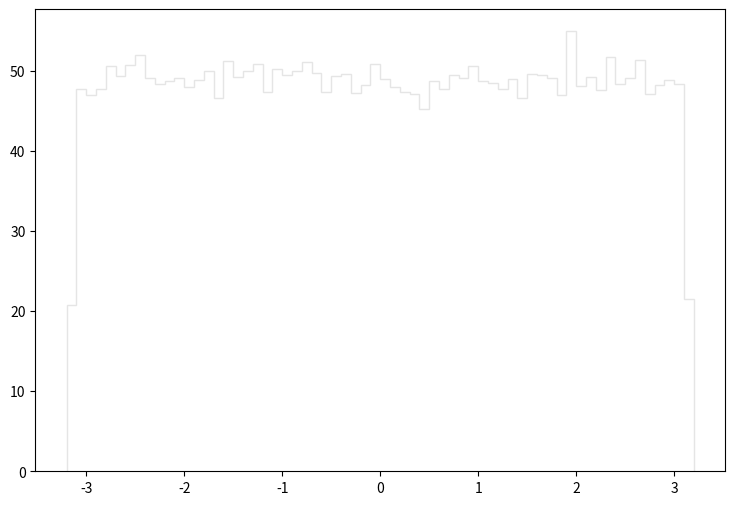

Reproduce this figure in Python. (Note: this script raises an exception after producing the figure.)
def selection_5():

    # Library import
    import numpy
    import matplotlib
    import matplotlib.pyplot   as plt
    import matplotlib.gridspec as gridspec

    # Library version
    matplotlib_version = matplotlib.__version__
    numpy_version      = numpy.__version__

    # Histo binning
    xBinning = numpy.linspace(-3.2,3.2,65,endpoint=True)

    # Creating data sequence: middle of each bin
    xData = numpy.array([-3.15,-3.05,-2.95,-2.85,-2.75,-2.65,-2.55,-2.45,-2.35,-2.25,-2.15,-2.05,-1.95,-1.85,-1.75,-1.65,-1.55,-1.45,-1.35,-1.25,-1.15,-1.05,-0.95,-0.85,-0.75,-0.65,-0.55,-0.45,-0.35,-0.25,-0.15,-0.05,0.05,0.15,0.25,0.35,0.45,0.55,0.65,0.75,0.85,0.95,1.05,1.15,1.25,1.35,1.45,1.55,1.65,1.75,1.85,1.95,2.05,2.15,2.25,2.35,2.45,2.55,2.65,2.75,2.85,2.95,3.05,3.15])

    # Creating weights for histo: y6_PHI_0
    y6_PHI_0_weights = numpy.array([18.8378991026,45.0605169731,44.9530420638,45.2447468176,47.0103203276,45.7513863901,46.4576157941,46.780025522,46.9182054054,44.676697297,46.2273209884,46.2273209884,45.5057465974,46.089156105,46.2887309366,44.2161076857,46.8107304961,45.6899764419,46.780025522,45.1526318953,45.1679768824,46.7339755608,46.089156105,46.0277461568,47.2252551462,46.0123861698,44.66133731,45.6746314548,47.6704847705,45.736041403,46.780025522,46.5804356904,46.3655008718,45.8895662734,44.9684020508,45.2293868306,43.4945182946,45.9970411827,45.029811999,46.2273209884,45.736041403,46.5343857293,45.0912219472,45.8127963382,45.5057465974,43.7094681132,45.2600918047,45.014452012,46.5957956775,47.4248449778,45.1219269213,45.6746314548,44.7841572063,46.3194359107,44.6459923229,44.9837470379,45.367566714,45.4903866103,45.8435013123,45.3982716881,46.3962058459,45.7820913641,46.5190257422,18.9760789859])

    # Creating weights for histo: y6_PHI_1
    y6_PHI_1_weights = numpy.array([0.0,0.0,0.0,0.0,0.0,0.0,0.0,0.0454926924109,0.0,0.0,0.0,0.0,0.0,0.0,0.0,0.0,0.0,0.0,0.0,0.0,0.0,0.0,0.0,0.0,0.0,0.0,0.0,0.0,0.0,0.0,0.0,0.0,0.0,0.0,0.0,0.0,0.0,0.0,0.0911046600873,0.0,0.0,0.0,0.0,0.0,0.0,0.0,0.0456575075017,0.0,0.0,0.0,0.0,0.0,0.0,0.0,0.0,0.0,0.0,0.0,0.0,0.0,0.0,0.0,0.0,0.0])

    # Creating weights for histo: y6_PHI_2
    y6_PHI_2_weights = numpy.array([0.0,0.0752621138321,0.03761233879,0.188438690644,0.0376527346133,0.03761233879,0.0,0.0377193017237,0.0,0.150509088915,0.0376376268543,0.0,0.113067150151,0.15056834232,0.0375690608711,0.0752610756579,0.0753774131497,0.188297529942,0.0752103445779,0.0375985636128,0.112818561661,0.0752805840359,0.0377612625559,0.0753211348106,0.0,0.0376722894768,0.0375690608711,0.0752621138321,0.0375701455308,0.0377193017237,0.03761233879,0.0754336450035,0.0752424195124,0.075402251855,0.0,0.112881905783,0.188080443066,0.0,0.0752361904671,0.0753852536893,0.0377193017237,0.0,0.0377193017237,0.112821862126,0.150611883657,0.0375690608711,0.0376376268543,0.0377132121347,0.0752654762769,0.0375576099646,0.0752913996418,0.112956499375,0.113033277781,0.0753914362491,0.0752982329974,0.0376234488036,0.075365946748,0.0752846282668,0.0752499656443,0.150535601095,0.0754046381062,0.150717250591,0.037728691777,0.0752977526482])

    # Creating weights for histo: y6_PHI_3
    y6_PHI_3_weights = numpy.array([0.206040156333,0.350693754717,0.577482610294,0.288694915593,0.412468034883,0.536351453146,0.39194511337,0.41254771218,0.268304840356,0.206110997524,0.412452343179,0.453596297445,0.350595338783,0.288876055756,0.330164282298,0.371428438069,0.391536824356,0.330006451172,0.453580301048,0.371278986009,0.412656182992,0.32989112476,0.268018123967,0.350671207413,0.433072461852,0.309334534638,0.350547197243,0.371436664788,0.515438067176,0.330234361756,0.371052294198,0.412445030539,0.268073882839,0.371432246736,0.247656232859,0.371284470488,0.22684827077,0.309382219138,0.47447357726,0.309363632847,0.494865480656,0.433198147836,0.391784997044,0.350826448647,0.309581640899,0.309461896435,0.268111664808,0.350791256571,0.350989916599,0.474261967767,0.392076588526,0.288806738032,0.329885030894,0.309278775765,0.226939221718,0.24772844517,0.39212594884,0.350755912149,0.391932316252,0.329955567392,0.49514656022,0.371183464661,0.288638852027,0.0825743354649])

    # Creating weights for histo: y6_PHI_4
    y6_PHI_4_weights = numpy.array([0.159211055728,0.266450331443,0.296066980023,0.32565101115,0.22205677354,0.262774629924,0.32194509715,0.24058363794,0.28487212856,0.303454157043,0.329270195789,0.270154892644,0.25902707982,0.207222295161,0.251716411023,0.303498799365,0.240440692322,0.262751031121,0.292290269614,0.251715659469,0.240535237847,0.299777403348,0.273875687418,0.314557469199,0.266462055689,0.258991155527,0.229491148165,0.296097493126,0.251607285346,0.229439140611,0.218334625969,0.27386185882,0.336783182989,0.299770939982,0.270176838028,0.240582134832,0.240615052908,0.266474832111,0.222050310173,0.244242053711,0.255380388295,0.262784099508,0.259016407749,0.233135134095,0.240489242727,0.240537342199,0.288580597843,0.259078035198,0.314581669245,0.25904135935,0.203533967532,0.284949238026,0.236832480375,0.296113726698,0.236847962393,0.159065254203,0.225730671328,0.314509520038,0.277511556561,0.299788225729,0.251621564877,0.266407943783,0.203525550124,0.144343283496])

    # Creating weights for histo: y6_PHI_5
    y6_PHI_5_weights = numpy.array([0.0425381337157,0.0945161357071,0.10965037149,0.103019576276,0.103968367451,0.0860116748521,0.086027009154,0.0831780549038,0.0907635829599,0.104930167276,0.0983033931903,0.095465902156,0.11250720295,0.0973631244058,0.0954754748416,0.085080543631,0.0859948551334,0.101143179869,0.113418033476,0.113447846839,0.0888541172754,0.0850779779113,0.102091760985,0.0983135660442,0.10306218823,0.0898041988128,0.102093621507,0.0926273008103,0.0860221777986,0.105872191553,0.0869801965627,0.100185101088,0.0784741002489,0.101158394137,0.104924210605,0.102085039099,0.112485611892,0.103983101585,0.0963977985918,0.0973702964178,0.109639538451,0.0860158310181,0.104894832363,0.105879963733,0.102086794592,0.0954753548079,0.0831914386585,0.0954657821224,0.0964418359461,0.104923715466,0.100204816619,0.103040627181,0.103996935466,0.0926420649523,0.110588824765,0.0973638746163,0.092651937722,0.107761911698,0.101188087467,0.0879180196611,0.0831848368064,0.0926495820611,0.104918674052,0.0463134328441])

    # Creating weights for histo: y6_PHI_6
    y6_PHI_6_weights = numpy.array([0.0214409222158,0.039714018742,0.0343435667713,0.0407683636008,0.051520926668,0.0440279702279,0.0322295123563,0.0407974926704,0.0365221100223,0.02791915608,0.0343718260926,0.0375722261049,0.0450796158678,0.0461537549979,0.0386279205731,0.0375793490434,0.0418667957001,0.039750233261,0.0321552575966,0.0343863981253,0.0375673150262,0.0461510182899,0.0343597808287,0.0375906707668,0.0407857585664,0.0343609954772,0.0386467776156,0.0440074636627,0.0343751851205,0.038648127225,0.0354082436398,0.0235986252483,0.0397311137945,0.0300861489238,0.037628684765,0.0311451274416,0.0322259358914,0.0407750366695,0.0300382190454,0.0386822798408,0.0419264784271,0.034370573955,0.0332970421492,0.0440608107234,0.0429967186856,0.0375814484358,0.0278726957762,0.0397170553632,0.0375699392667,0.0397334381218,0.0268396672482,0.033243500145,0.0343522530073,0.0439820085298,0.0408027786406,0.0440028524973,0.0364989867144,0.0257300221441,0.0332858816292,0.0354212111368,0.0397782751454,0.0418995237282,0.0268498418036,0.0118013707785])

    # Creating weights for histo: y6_PHI_7
    y6_PHI_7_weights = numpy.array([0.00105367295536,0.00323965458681,0.00323854660317,0.00429240720852,0.00372476282893,0.00348378660231,0.00356338697602,0.00145825734691,0.00340227358165,0.00348450954199,0.00348243187621,0.00380766200785,0.00356456568203,0.00307793926657,0.00324007892097,0.00388901158127,0.00299908540665,0.00356295949865,0.00436804398686,0.00356457354007,0.00413187530911,0.00372764830123,0.0030791038281,0.00210633348085,0.00315892894176,0.0031532601517,0.00347771233738,0.00218565253673,0.00356329582276,0.00429217618215,0.0031584448865,0.00437403024174,0.00331893435249,0.00307319772523,0.0029970124557,0.0035639118931,0.00347668922057,0.0033201916389,0.00356347812929,0.00259181262246,0.00290935287614,0.00332137348811,0.00380612811844,0.00282916943586,0.00267379083909,0.00250997742216,0.00243013502081,0.00332111888762,0.00380258885722,0.00267270642956,0.00340193568593,0.00380700036088,0.00307253764987,0.00347743416276,0.00299667298837,0.00283440917694,0.00324025179785,0.00283453804879,0.00340127403896,0.00259249941516,0.00332109688511,0.00364013488122,0.00283594463796,0.00129489781037])

    # Creating weights for histo: y6_PHI_8
    y6_PHI_8_weights = numpy.array([0.000318683636807,0.000425784273928,0.000423018776413,0.000638496614019,0.000638967682939,0.000212802266369,0.000319253930882,0.00106144690169,0.000319709798642,0.000318014507349,0.000212219109773,0.00021298055983,0.000319823556775,0.000211507495022,0.000106381839404,0.000526310437112,0.000319704063405,0.000531818546878,0.000319412011812,0.000532547088929,0.000106609745443,0.000106490252074,0.000420929758367,0.000319233774032,0.000106530343046,0.000425674357847,0.000425744182956,0.000421933146303,0.000530767328186,0.000106609745443,0.000426273717877,0.000426021757255,0.000319976570651,0.000319531505181,0.000106381839404,0.000425917186636,0.000319525769944,0.000213293158047,0.000426240141688,0.000212802266369,0.000318660417452,0.000313117116722,0.000426085847128,0.000106381839404,0.000425349565292,0.000319362343552,0.000532655501599,0.00085249386976,0.000213060741774,0.000212331364494,0.000106530343046,0.000426165249525,0.000106609745443,0.000106530343046,0.000638933716977,0.000211581162183,0.000106609745443,0.000851388027118,0.000426091582364,0.000319303599142,0.000212872091478,0.000213173664678,0.000212802266369,0.0])

    # Creating weights for histo: y6_PHI_9
    y6_PHI_9_weights = numpy.array([0.0,0.0,0.0,0.0,0.0,0.0,0.0,0.0,0.0,0.0,0.0,0.0,0.0,0.0,0.0,0.0,0.0,0.0,0.0,0.0,0.0,0.0,0.0,0.0,0.0,0.0,0.0,0.0,0.0,0.0,0.0,0.0,0.0,0.0,0.0,0.0,0.0,0.0,0.0,0.0,0.0,0.0,0.0,0.0,0.0,0.0,0.0,0.0,0.0,0.0,0.0,0.0,0.0,0.0,0.0,0.0,0.0,0.0,0.0,0.0,0.0,0.0,0.0,0.0])

    # Creating weights for histo: y6_PHI_10
    y6_PHI_10_weights = numpy.array([0.0,0.0,0.0,0.0,0.0,0.0,0.0,0.0,0.0,0.0,0.0,0.0,0.0,0.0,0.0,0.0,0.0,0.0,0.0,3.95485645769,0.0,0.0,0.0,0.0,0.0,0.0,0.0,0.0,0.0,0.0,0.0,0.0,0.0,0.0,0.0,0.0,0.0,0.0,0.0,0.0,0.0,0.0,0.0,0.0,0.0,0.0,0.0,0.0,0.0,0.0,0.0,3.94542685761,0.0,0.0,0.0,3.948593127,0.0,0.0,0.0,0.0,0.0,0.0,0.0,0.0])

    # Creating weights for histo: y6_PHI_11
    y6_PHI_11_weights = numpy.array([0.862434424812,0.864739323845,0.0,0.864823767161,1.72382238656,1.72611359597,2.59163596585,3.45431377763,0.863850651614,1.72382238656,0.0,0.864919594473,0.865024356061,0.865365155449,1.72689318358,0.0,1.72809498776,1.72795232756,0.864739323845,0.0,0.0,1.72682113297,1.72789036403,1.72830249352,1.7270257567,1.72761657171,0.862982009453,1.72771888358,0.0,0.0,0.0,2.58870206499,0.862321737657,0.865024356061,0.863198449487,0.0,0.0,0.865644567717,0.0,0.863198449487,0.862575644009,2.59099471542,1.72682113297,0.865320916374,0.0,3.45590465511,0.0,2.58785042677,0.865644567717,0.0,0.0,3.45692200973,1.72725775967,0.864919594473,1.72848550207,0.864919594473,0.864368695504,1.72902588165,3.45319122912,0.0,0.0,0.864739323845,0.0,1.72796673768])

    # Creating weights for histo: y6_PHI_12
    y6_PHI_12_weights = numpy.array([0.519483733346,0.519022266997,0.622550994614,0.519109107492,0.830716315293,0.622966155649,0.51879117319,0.518927059811,0.415175028065,0.830918125678,1.35093977963,0.831183696027,0.519400643438,0.726551142058,0.83095130394,1.14276508249,1.3499502019,0.623106081363,0.726857103335,0.622828249482,1.0380729519,0.622918984816,0.727254521213,1.14282364933,0.934898654671,0.93459428018,0.726825800366,0.726956349615,0.72651118389,0.414647205192,0.415439300135,0.519300098879,0.622992554006,0.103651919946,0.518751792035,0.622609994219,0.623042609905,0.831058339898,1.24710234992,1.24517555842,1.03902978412,0.415509118739,0.726943222563,0.622658174826,1.14233059151,0.830429106946,0.311546765662,0.830782239057,0.831069014643,0.519389968693,0.934738822,0.62259960798,0.518829977331,0.726621104915,0.310882623408,1.0388741348,0.727104209261,0.727133059924,0.934705643738,0.62331972052,0.415394293101,0.830147957238,0.727440752241,0.207436408687])

    # Creating weights for histo: y6_PHI_13
    y6_PHI_13_weights = numpy.array([0.0377751327245,0.302590455095,0.264695500294,0.0757208838922,0.151126111147,0.188301905909,0.188912327129,0.264803146718,0.113608442268,0.302467560658,0.150976726132,0.189064306583,0.18921239438,0.18919195749,0.188895941204,0.2269410548,0.302470519228,0.113515611452,0.567206074005,0.226873144245,0.189270541655,0.226798337946,0.113492648399,0.0756758225987,0.227066748499,0.188652564703,0.264625404949,0.302435243973,0.113361674791,0.226649385337,0.150952124486,0.113515998342,0.188910074065,0.151255901328,0.226680586869,0.302223137278,0.18891000579,0.189079782179,0.302554497093,0.302619585628,0.378034667196,0.113472689432,0.226891077729,0.151171377265,0.189136086037,0.226641283407,0.18925750119,0.302641205946,0.264307472489,0.151230184529,0.075550470273,0.302594551576,0.226977650033,0.264829546264,0.113157419685,0.226862561668,0.37837285448,0.227096539021,0.113517773484,0.113492671157,0.264569647288,0.302531056117,0.264548254552,0.151283893949])

    # Creating weights for histo: y6_PHI_14
    y6_PHI_14_weights = numpy.array([0.0424481936256,0.0848280999094,0.0742567057725,0.0742215593612,0.0106129552011,0.0848637945816,0.0849039474809,0.095491746162,0.0955374105264,0.0636760633393,0.0424597648168,0.0742411669034,0.0318414366586,0.137977510089,0.0954912411848,0.106182906457,0.106074451788,0.0848354581482,0.0318470491192,0.084868555795,0.10610182155,0.0955050919873,0.0743232329081,0.0742159757565,0.0848587736657,0.063634842774,0.0742649152585,0.0636376850741,0.148536294225,0.0743101323574,0.0954503524617,0.159222765446,0.0954567440299,0.106070383114,0.0742362614109,0.0954926262651,0.148530234499,0.116747447332,0.0849189380889,0.106105442958,0.0636407293651,0.084964847728,0.0848585283911,0.137901070973,0.0530272634156,0.0742885193344,0.0848580666977,0.0636973012364,0.0741983015554,0.0742565182095,0.0742480201651,0.0848391805514,0.0318512043599,0.19095134692,0.0424485687515,0.053057201348,0.180350721819,0.0954426768087,0.0636284944895,0.0848605627277,0.127385556167,0.0953901736106,0.106001980349,0.0424569369446])

    # Creating weights for histo: y6_PHI_15
    y6_PHI_15_weights = numpy.array([0.00571686226971,0.00571859965378,0.00565686047,0.0,0.0,0.0170851822768,0.0114156947476,0.0,0.00570610998975,0.00570356153098,0.0113933392241,0.0,0.00575000996213,0.0228385030193,0.0171267376671,0.0113729471218,0.0228221707227,0.0,0.00570610998975,0.00575000996213,0.00575000996213,0.00572878462465,0.0,0.0115121550201,0.00565686047,0.00570356153098,0.00570723131161,0.00568977769311,0.00566683713207,0.0,0.0115563962644,0.0,0.00570356153098,0.0,0.0,0.0171328982892,0.00570610998975,0.0114156947476,0.0171134856815,0.00565686047,0.0114643415015,0.00570356153098,0.00565686047,0.00576110794607,0.0,0.00575871461087,0.0171853522189,0.0,0.0,0.0,0.0,0.0114027796018,0.00576110794607,0.0,0.00570610998975,0.0,0.0,0.0,0.0,0.0,0.00570723131161,0.00571219526608,0.017159685915,0.00569557045069])

    # Creating weights for histo: y6_PHI_16
    y6_PHI_16_weights = numpy.array([0.0,0.000676887637025,0.0,0.000677876132426,0.00135438378991,0.00067501358141,0.000676887637025,0.0,0.00135439967052,0.0013539719048,0.00135495000562,0.000677464247311,0.000677876132426,0.0,0.00203242710179,0.00135412565792,0.0,0.00135598643157,0.0013548056365,0.0,0.0,0.00135598643157,0.000677753707407,0.000677831377997,0.00135672964383,0.000676288938262,0.00067705178472,0.0,0.00135359264711,0.0,0.0,0.000677876132426,0.0,0.000676887637025,0.0,0.00135446030555,0.0,0.00135000868357,0.0,0.0,0.00135638344667,0.0,0.0,0.0,0.0,0.0,0.00067501358141,0.000677348030165,0.0,0.0,0.00135241632747,0.0,0.000677402890433,0.0,0.00135421805416,0.0,0.000676507657487,0.000677464247311,0.000677753707407,0.00135258148575,0.0,0.00067501358141,0.0,0.0])

    # Creating a new Canvas
    fig   = plt.figure(figsize=(12,6),dpi=80)
    frame = gridspec.GridSpec(1,1,right=0.7)
    pad   = fig.add_subplot(frame[0])

    # Creating a new Stack
    pad.hist(x=xData, bins=xBinning, weights=y6_PHI_0_weights+y6_PHI_1_weights+y6_PHI_2_weights+y6_PHI_3_weights+y6_PHI_4_weights+y6_PHI_5_weights+y6_PHI_6_weights+y6_PHI_7_weights+y6_PHI_8_weights+y6_PHI_9_weights+y6_PHI_10_weights+y6_PHI_11_weights+y6_PHI_12_weights+y6_PHI_13_weights+y6_PHI_14_weights+y6_PHI_15_weights+y6_PHI_16_weights,\
             label="$bg\_dip\_1600\_inf$", histtype="step", rwidth=1.0,\
             color=None, edgecolor="#e5e5e5", linewidth=1, linestyle="solid",\
             bottom=None, cumulative=False, normed=False, align="mid", orientation="vertical")

    pad.hist(x=xData, bins=xBinning, weights=y6_PHI_0_weights+y6_PHI_1_weights+y6_PHI_2_weights+y6_PHI_3_weights+y6_PHI_4_weights+y6_PHI_5_weights+y6_PHI_6_weights+y6_PHI_7_weights+y6_PHI_8_weights+y6_PHI_9_weights+y6_PHI_10_weights+y6_PHI_11_weights+y6_PHI_12_weights+y6_PHI_13_weights+y6_PHI_14_weights+y6_PHI_15_weights,\
             label="$bg\_dip\_1200\_1600$", histtype="step", rwidth=1.0,\
             color=None, edgecolor="#f2f2f2", linewidth=1, linestyle="solid",\
             bottom=None, cumulative=False, normed=False, align="mid", orientation="vertical")

    pad.hist(x=xData, bins=xBinning, weights=y6_PHI_0_weights+y6_PHI_1_weights+y6_PHI_2_weights+y6_PHI_3_weights+y6_PHI_4_weights+y6_PHI_5_weights+y6_PHI_6_weights+y6_PHI_7_weights+y6_PHI_8_weights+y6_PHI_9_weights+y6_PHI_10_weights+y6_PHI_11_weights+y6_PHI_12_weights+y6_PHI_13_weights+y6_PHI_14_weights,\
             label="$bg\_dip\_800\_1200$", histtype="step", rwidth=1.0,\
             color=None, edgecolor="#ccc6aa", linewidth=1, linestyle="solid",\
             bottom=None, cumulative=False, normed=False, align="mid", orientation="vertical")

    pad.hist(x=xData, bins=xBinning, weights=y6_PHI_0_weights+y6_PHI_1_weights+y6_PHI_2_weights+y6_PHI_3_weights+y6_PHI_4_weights+y6_PHI_5_weights+y6_PHI_6_weights+y6_PHI_7_weights+y6_PHI_8_weights+y6_PHI_9_weights+y6_PHI_10_weights+y6_PHI_11_weights+y6_PHI_12_weights+y6_PHI_13_weights,\
             label="$bg\_dip\_600\_800$", histtype="step", rwidth=1.0,\
             color=None, edgecolor="#ccc6aa", linewidth=1, linestyle="solid",\
             bottom=None, cumulative=False, normed=False, align="mid", orientation="vertical")

    pad.hist(x=xData, bins=xBinning, weights=y6_PHI_0_weights+y6_PHI_1_weights+y6_PHI_2_weights+y6_PHI_3_weights+y6_PHI_4_weights+y6_PHI_5_weights+y6_PHI_6_weights+y6_PHI_7_weights+y6_PHI_8_weights+y6_PHI_9_weights+y6_PHI_10_weights+y6_PHI_11_weights+y6_PHI_12_weights,\
             label="$bg\_dip\_400\_600$", histtype="step", rwidth=1.0,\
             color=None, edgecolor="#c1bfa8", linewidth=1, linestyle="solid",\
             bottom=None, cumulative=False, normed=False, align="mid", orientation="vertical")

    pad.hist(x=xData, bins=xBinning, weights=y6_PHI_0_weights+y6_PHI_1_weights+y6_PHI_2_weights+y6_PHI_3_weights+y6_PHI_4_weights+y6_PHI_5_weights+y6_PHI_6_weights+y6_PHI_7_weights+y6_PHI_8_weights+y6_PHI_9_weights+y6_PHI_10_weights+y6_PHI_11_weights,\
             label="$bg\_dip\_200\_400$", histtype="step", rwidth=1.0,\
             color=None, edgecolor="#bab5a3", linewidth=1, linestyle="solid",\
             bottom=None, cumulative=False, normed=False, align="mid", orientation="vertical")

    pad.hist(x=xData, bins=xBinning, weights=y6_PHI_0_weights+y6_PHI_1_weights+y6_PHI_2_weights+y6_PHI_3_weights+y6_PHI_4_weights+y6_PHI_5_weights+y6_PHI_6_weights+y6_PHI_7_weights+y6_PHI_8_weights+y6_PHI_9_weights+y6_PHI_10_weights,\
             label="$bg\_dip\_100\_200$", histtype="step", rwidth=1.0,\
             color=None, edgecolor="#b2a596", linewidth=1, linestyle="solid",\
             bottom=None, cumulative=False, normed=False, align="mid", orientation="vertical")

    pad.hist(x=xData, bins=xBinning, weights=y6_PHI_0_weights+y6_PHI_1_weights+y6_PHI_2_weights+y6_PHI_3_weights+y6_PHI_4_weights+y6_PHI_5_weights+y6_PHI_6_weights+y6_PHI_7_weights+y6_PHI_8_weights+y6_PHI_9_weights,\
             label="$bg\_dip\_0\_100$", histtype="step", rwidth=1.0,\
             color=None, edgecolor="#b7a39b", linewidth=1, linestyle="solid",\
             bottom=None, cumulative=False, normed=False, align="mid", orientation="vertical")

    pad.hist(x=xData, bins=xBinning, weights=y6_PHI_0_weights+y6_PHI_1_weights+y6_PHI_2_weights+y6_PHI_3_weights+y6_PHI_4_weights+y6_PHI_5_weights+y6_PHI_6_weights+y6_PHI_7_weights+y6_PHI_8_weights,\
             label="$bg\_vbf\_1600\_inf$", histtype="step", rwidth=1.0,\
             color=None, edgecolor="#ad998c", linewidth=1, linestyle="solid",\
             bottom=None, cumulative=False, normed=False, align="mid", orientation="vertical")

    pad.hist(x=xData, bins=xBinning, weights=y6_PHI_0_weights+y6_PHI_1_weights+y6_PHI_2_weights+y6_PHI_3_weights+y6_PHI_4_weights+y6_PHI_5_weights+y6_PHI_6_weights+y6_PHI_7_weights,\
             label="$bg\_vbf\_1200\_1600$", histtype="step", rwidth=1.0,\
             color=None, edgecolor="#9b8e82", linewidth=1, linestyle="solid",\
             bottom=None, cumulative=False, normed=False, align="mid", orientation="vertical")

    pad.hist(x=xData, bins=xBinning, weights=y6_PHI_0_weights+y6_PHI_1_weights+y6_PHI_2_weights+y6_PHI_3_weights+y6_PHI_4_weights+y6_PHI_5_weights+y6_PHI_6_weights,\
             label="$bg\_vbf\_800\_1200$", histtype="step", rwidth=1.0,\
             color=None, edgecolor="#876656", linewidth=1, linestyle="solid",\
             bottom=None, cumulative=False, normed=False, align="mid", orientation="vertical")

    pad.hist(x=xData, bins=xBinning, weights=y6_PHI_0_weights+y6_PHI_1_weights+y6_PHI_2_weights+y6_PHI_3_weights+y6_PHI_4_weights+y6_PHI_5_weights,\
             label="$bg\_vbf\_600\_800$", histtype="step", rwidth=1.0,\
             color=None, edgecolor="#afcec6", linewidth=1, linestyle="solid",\
             bottom=None, cumulative=False, normed=False, align="mid", orientation="vertical")

    pad.hist(x=xData, bins=xBinning, weights=y6_PHI_0_weights+y6_PHI_1_weights+y6_PHI_2_weights+y6_PHI_3_weights+y6_PHI_4_weights,\
             label="$bg\_vbf\_400\_600$", histtype="step", rwidth=1.0,\
             color=None, edgecolor="#84c1a3", linewidth=1, linestyle="solid",\
             bottom=None, cumulative=False, normed=False, align="mid", orientation="vertical")

    pad.hist(x=xData, bins=xBinning, weights=y6_PHI_0_weights+y6_PHI_1_weights+y6_PHI_2_weights+y6_PHI_3_weights,\
             label="$bg\_vbf\_200\_400$", histtype="step", rwidth=1.0,\
             color=None, edgecolor="#89a8a0", linewidth=1, linestyle="solid",\
             bottom=None, cumulative=False, normed=False, align="mid", orientation="vertical")

    pad.hist(x=xData, bins=xBinning, weights=y6_PHI_0_weights+y6_PHI_1_weights+y6_PHI_2_weights,\
             label="$bg\_vbf\_100\_200$", histtype="step", rwidth=1.0,\
             color=None, edgecolor="#829e8c", linewidth=1, linestyle="solid",\
             bottom=None, cumulative=False, normed=False, align="mid", orientation="vertical")

    pad.hist(x=xData, bins=xBinning, weights=y6_PHI_0_weights+y6_PHI_1_weights,\
             label="$bg\_vbf\_0\_100$", histtype="step", rwidth=1.0,\
             color=None, edgecolor="#adbcc6", linewidth=1, linestyle="solid",\
             bottom=None, cumulative=False, normed=False, align="mid", orientation="vertical")

    pad.hist(x=xData, bins=xBinning, weights=y6_PHI_0_weights,\
             label="$signal$", histtype="step", rwidth=1.0,\
             color=None, edgecolor="#7a8e99", linewidth=1, linestyle="solid",\
             bottom=None, cumulative=False, normed=False, align="mid", orientation="vertical")


    # Axis
    plt.rc('text',usetex=False)
    plt.xlabel(r"\phi [ j_{2} ] ",\
               fontsize=16,color="black")
    plt.ylabel(r"$\mathrm{Events}$ $(\mathcal{L}_{\mathrm{int}} = 150.0\ \mathrm{fb}^{-1})$ ",\
               fontsize=16,color="black")

    # Boundary of y-axis
    ymax=(y6_PHI_0_weights+y6_PHI_1_weights+y6_PHI_2_weights+y6_PHI_3_weights+y6_PHI_4_weights+y6_PHI_5_weights+y6_PHI_6_weights+y6_PHI_7_weights+y6_PHI_8_weights+y6_PHI_9_weights+y6_PHI_10_weights+y6_PHI_11_weights+y6_PHI_12_weights+y6_PHI_13_weights+y6_PHI_14_weights+y6_PHI_15_weights+y6_PHI_16_weights).max()*1.1
    ymin=0 # linear scale
    #ymin=min([x for x in (y6_PHI_0_weights+y6_PHI_1_weights+y6_PHI_2_weights+y6_PHI_3_weights+y6_PHI_4_weights+y6_PHI_5_weights+y6_PHI_6_weights+y6_PHI_7_weights+y6_PHI_8_weights+y6_PHI_9_weights+y6_PHI_10_weights+y6_PHI_11_weights+y6_PHI_12_weights+y6_PHI_13_weights+y6_PHI_14_weights+y6_PHI_15_weights+y6_PHI_16_weights) if x])/100. # log scale
    plt.gca().set_ylim(ymin,ymax)

    # Log/Linear scale for X-axis
    plt.gca().set_xscale("linear")
    #plt.gca().set_xscale("log",nonposx="clip")

    # Log/Linear scale for Y-axis
    plt.gca().set_yscale("linear")
    #plt.gca().set_yscale("log",nonposy="clip")

    # Legend
    plt.legend(bbox_to_anchor=(1.05,1), loc=2, borderaxespad=0.)

    # Saving the image
    plt.savefig('../../HTML/MadAnalysis5job_0/selection_5.png')
    plt.savefig('../../PDF/MadAnalysis5job_0/selection_5.png')
    plt.savefig('../../DVI/MadAnalysis5job_0/selection_5.eps')

# Running!
if __name__ == '__main__':
    selection_5()
